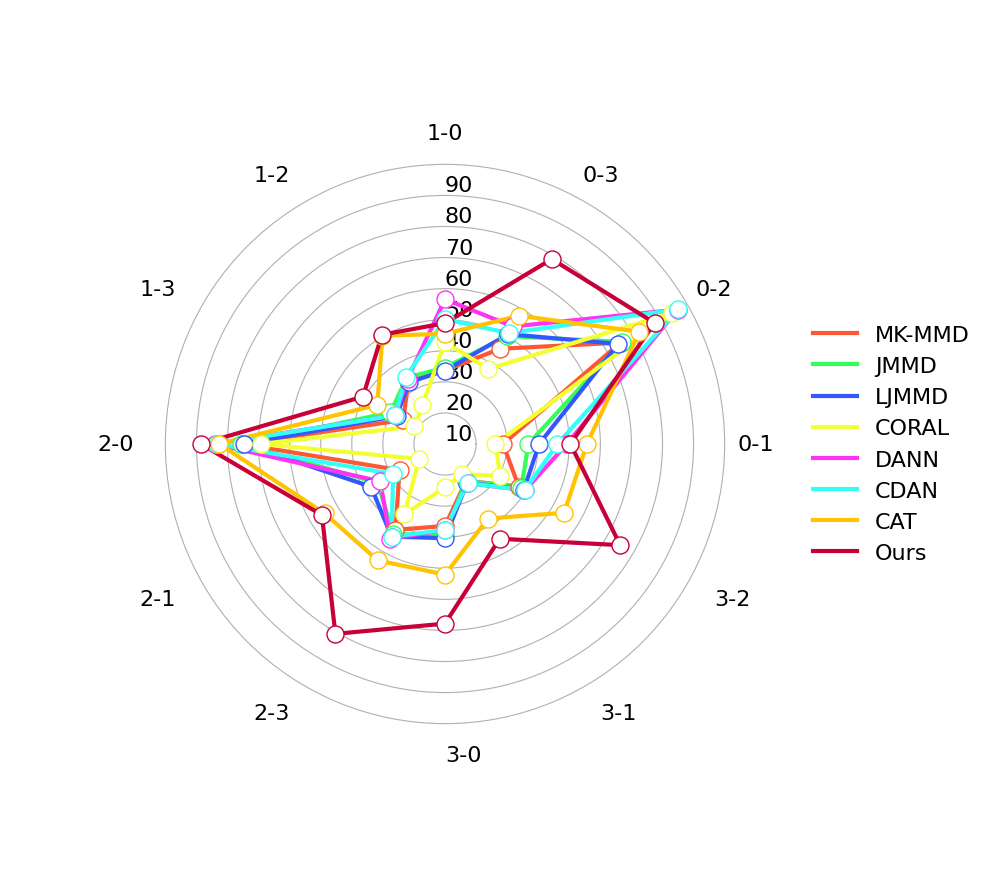

Reproduce this figure in Python.
import numpy as np
import matplotlib.pyplot as plt

# 设置全局字体为 Times New Roman
plt.rcParams['font.family'] = 'Times New Roman'

# 数据准备
methods = ['MK-MMD', 'JMMD', 'LJMMD', 'CORAL', 'DANN', 'CDAN', 'CAT', 'Ours']
tasks = ['0-1', '0-2', '0-3', '1-0', '1-2', '1-3', '2-0', '2-1', '2-3', '3-0', '3-1', '3-2']
data = {
    'MK-MMD': [28.68, 75.27, 45.39, 33.67, 33.59, 25.48, 75.36, 26.87, 41.91, 36.37, 23.65, 37.40],
    'JMMD': [36.84, 75.76, 50.08, 34.62, 34.63, 30.29, 75.73, 35.00, 43.45, 39.23, 23.62, 38.35],
    'LJMMD': [40.27, 74.38, 50.83, 33.61, 32.98, 28.02, 74.75, 37.48, 44.42, 40.31, 24.33, 39.33],
    'CORAL': [26.24, 94.28, 37.91, 42.78, 24.52, 21.39, 69.36, 19.60, 36.16, 23.93, 21.17, 30.57],
    'DANN': [49.21, 96.50, 53.68, 56.58, 34.11, 28.47, 84.15, 34.05, 45.26, 37.70, 24.54, 39.76],
    'CDAN': [46.20, 96.65, 51.22, 50.13, 35.02, 28.50, 83.46, 29.29, 44.42, 37.70, 24.51, 39.66],
    'CAT': [55.67, 82.26, 57.67, 45.47, 50.23, 35.16, 82.64, 54.72, 53.25, 52.04, 37.69, 54.27],
    'Ours': [50.38, 87.90, 78.73, 48.89, 50.60, 40.48, 88.60, 55.74, 80.56, 67.80, 45.21, 75.11]
}

# 定义可手动调整的参数
label_radius = 110  # 任务标签离中心的距离
legend_x_offset = 0.9  # 图例相对于图表主体的水平偏移量

# 准备数据
angles = np.linspace(0, 2 * np.pi, len(tasks), endpoint=False).tolist()
angles += angles[:1]  # 闭合图形

fig, ax = plt.subplots(figsize=(16, 9), subplot_kw=dict(polar=True))

# 定义颜色列表
colors = ['#FF5733', '#33FF57', '#3357FF', '#F3FF33', '#FF33F3', '#33FFF6', '#FFC300', '#C70039']


# 绘制雷达图
for i, method in enumerate(methods):
    values = data[method]
    values_with_closure = values + values[:1]  # 闭合图形
    ax.plot(angles, values_with_closure, label=method, color=colors[i], linewidth=3)

    # 在每个拐点处绘制白色圆圈标识
    for j, angle in enumerate(angles[:-1]):
        ax.scatter(angle, values[j], color='white', edgecolor=colors[i], s=150, zorder=10)

# 设置径向轴范围以进一步放大差距
ax.set_ylim(130, 150)  # 扩展径向轴范围

# 设置径向网格数量及字号
ax.set_rgrids([10, 20, 30, 40, 50, 60, 70, 80, 90, 100], labels=['10', '20', '30', '40', '50', '60', '70', '80', '90', ''], angle=90, fontsize=16)

# 隐藏默认的任务类别标签
ax.set_xticks([])  # 移除默认的角度标签

# 添加任务名称到外部合适位置，并设置字号
for i, (angle, label) in enumerate(zip(angles[:-1], tasks)):
    angle_deg = np.degrees(angle)
    ha = "center"
    va = "center"
    if 90 < angle_deg < 270:
        ha = "right"  # 左半部分标签右对齐
    elif 270 <= angle_deg <= 450:
        ha = "left"  # 右半部分标签左对齐
    ax.text(angle, label_radius, label, fontsize=16, ha=ha, va=va)

# 隐藏最外层的圆圈
ax.spines['polar'].set_visible(False)

# 添加图例到右侧，并允许手动调整距离及字号
legend = ax.legend(loc='center left', bbox_to_anchor=(legend_x_offset, 0.5), fontsize=16)

# 移除图例边框
legend.get_frame().set_linewidth(0)

# 调整图例背景透明度
legend.get_frame().set_alpha(0.8)

# 显示网格
ax.grid(True)

# 不显示标题
# ax.set_title('Comparison of Methods', va='bottom', fontsize=18)

# 保存为 pdf 文件
plt.tight_layout()
plt.savefig("PU_TIME.pdf", format='pdf', bbox_inches='tight')

# 显示图形
plt.show()
